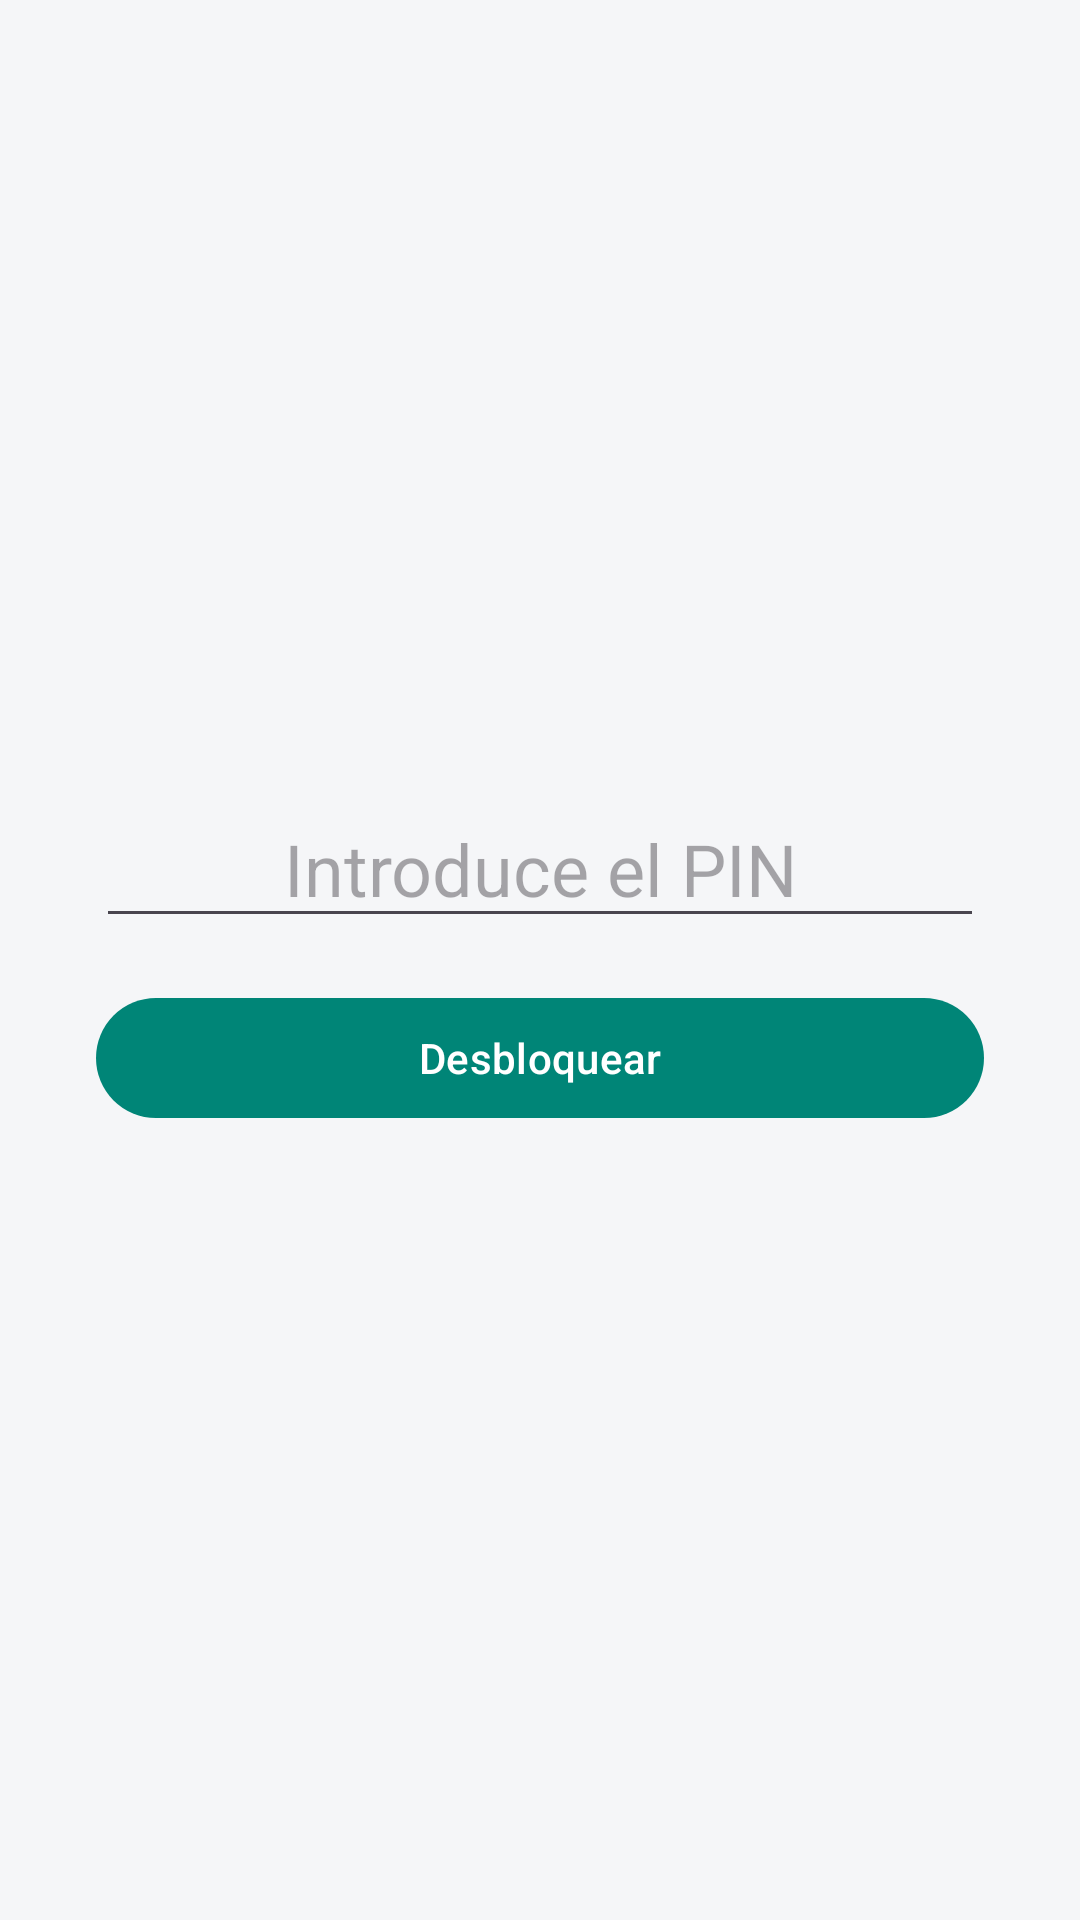

Android layout source for this screen:
<!-- AndroidManifest.xml: activity theme AppTheme.NoActionBar -->
<!-- res/layout/activity_bloqueo.xml -->
<?xml version="1.0" encoding="utf-8"?>
<LinearLayout xmlns:android="http://schemas.android.com/apk/res/android"
    xmlns:tools="http://schemas.android.com/tools"
    android:layout_width="match_parent"
    android:layout_height="match_parent"
    android:orientation="vertical"
    android:gravity="center"
    android:padding="32dp"
    tools:context=".seguridad.BloqueoActivity">

    <EditText
        android:id="@+id/editTextPin"
        android:layout_width="match_parent"
        android:layout_height="wrap_content"
        android:hint="@string/pin_titulo"
        android:inputType="numberPassword"
        android:importantForAutofill="no"
        android:maxLength="12"
        android:gravity="center"
        android:textSize="24sp" />

    <Button
        android:id="@+id/buttonDesbloquear"
        android:layout_width="match_parent"
        android:layout_height="wrap_content"
        android:layout_marginTop="16dp"
        android:text="@string/desbloquear" />

</LinearLayout>
<!-- resources referenced by this layout -->
<resources>
  <string name="desbloquear">Desbloquear</string>
  <string name="pin_titulo">Introduce el PIN</string>
  <style name="AppTheme.NoActionBar" parent="AppTheme">
          <item name="windowActionBar">false</item>
          <item name="windowNoTitle">true</item>
      </style>
  <style name="AppTheme" parent="Theme.Material3.DayNight">
          <item name="colorPrimary">@color/primary</item>
          <item name="colorPrimaryVariant">@color/primary_dark</item>
          <item name="colorOnPrimary">@color/on_primary</item>
          <item name="colorPrimaryContainer">@color/primary</item>
          <item name="colorOnPrimaryContainer">@color/on_primary</item>
          <item name="colorSecondary">@color/secondary</item>
          <item name="colorSecondaryVariant">@color/secondary</item>
          <item name="colorOnSecondary">@color/on_secondary</item>
  
          <item name="android:colorBackground">@color/background</item>
          <item name="colorSurface">@color/surface</item>
          <item name="colorOnSurface">@color/on_surface</item>
          <item name="colorSurfaceVariant">@color/surface_variant</item>
          <item name="colorOnSurfaceVariant">@color/on_surface_secondary</item>
          <item name="colorOutline">@color/divider</item>
  
          <item name="android:statusBarColor">@color/primary_dark</item>
          <item name="android:windowBackground">@color/background</item>
      </style>
  <color name="primary">#008577</color>
  <color name="primary_dark">#00574B</color>
  <color name="on_primary">#FFFFFF</color>
  <color name="secondary">#D81B60</color>
  <color name="on_secondary">#FFFFFF</color>
  <color name="background">#F5F6F8</color>
  <color name="surface">#FFFFFF</color>
  <color name="on_surface">#1F2933</color>
  <color name="surface_variant">#E7EBEE</color>
  <color name="on_surface_secondary">#5B6470</color>
  <color name="divider">#E4E7EB</color>
</resources>
